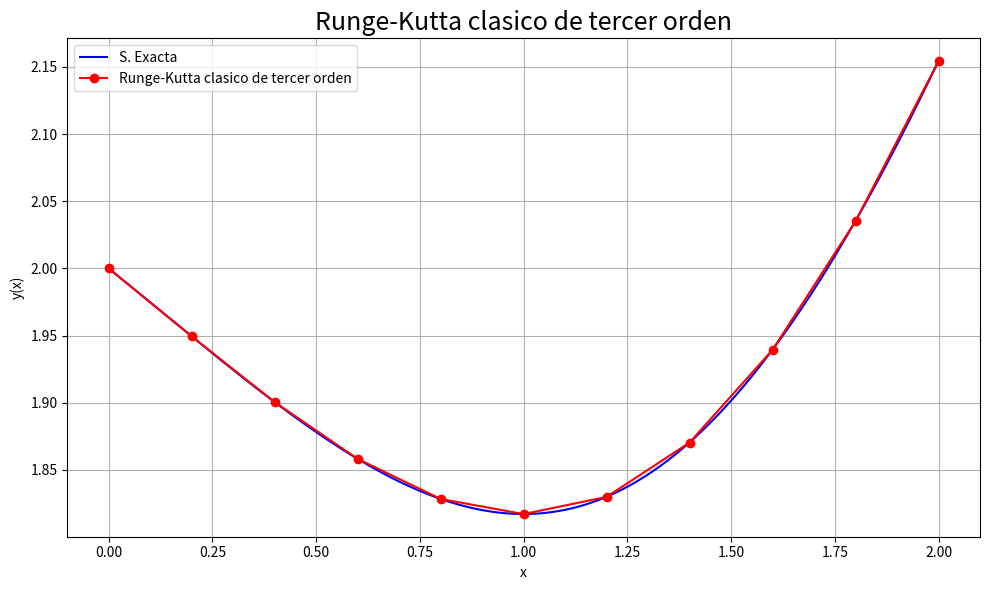

Recreate this plot in Python.
import numpy as np
import matplotlib.pyplot as plt


# Mismo problema de euler.py: y' = (x**2-1)/y**2, y(0) = 2.
def g(x):
    return np.cbrt(x**3 - 3*x + 8)


def f(x, y):
    return (x**2 - 1) / y**2


def Runge_Kutta_3(f, x0, y0, h, n):
    if isinstance(n, (bool, np.bool_)) or not isinstance(n, (int, np.integer)) or n < 0:
        raise ValueError("n debe ser un entero no negativo.")
    if not all(np.isfinite(v) for v in (x0, y0, h)) or h <= 0:
        raise ValueError("x0 e y0 deben ser finitos; h debe ser positivo y finito.")
    x = x0 + h * np.arange(n + 1)
    y = np.zeros(n + 1)
    y[0] = y0
    for i in range(n):
        k1 = f(x[i], y[i])
        k2 = f(x[i] + h/2, y[i] + h*k1/2)
        k3 = f(x[i + 1], y[i] - h*k1 + 2*h*k2)
        y[i + 1] = y[i] + h*(k1 + 4*k2 + k3)/6
    if not np.all(np.isfinite(y)):
        raise FloatingPointError("La integracion produjo valores no finitos.")
    return x, y


n = 10
h = 0.2
X, Y = Runge_Kutta_3(f, 0, 2, h, n)
exacta = g(X)
error = np.abs(exacta - Y)
et = np.full_like(Y, np.nan)
np.divide(100 * error, np.abs(exacta), out=et, where=exacta != 0)
print("x =", X)
print("y =", Y)
print("et(%) =", et)
print("Error absoluto maximo =", np.max(error))

xi = np.linspace(X[0], X[-1], 400)
plt.figure(figsize=(10, 6))
plt.plot(xi, g(xi), color='b', label='S. Exacta')
plt.plot(X, Y, 'ro-', label='Runge-Kutta clasico de tercer orden')
plt.title('Runge-Kutta clasico de tercer orden', fontsize=18)
plt.xlabel('x')
plt.ylabel('y(x)')
plt.grid()
plt.legend()
plt.tight_layout()
plt.show()
